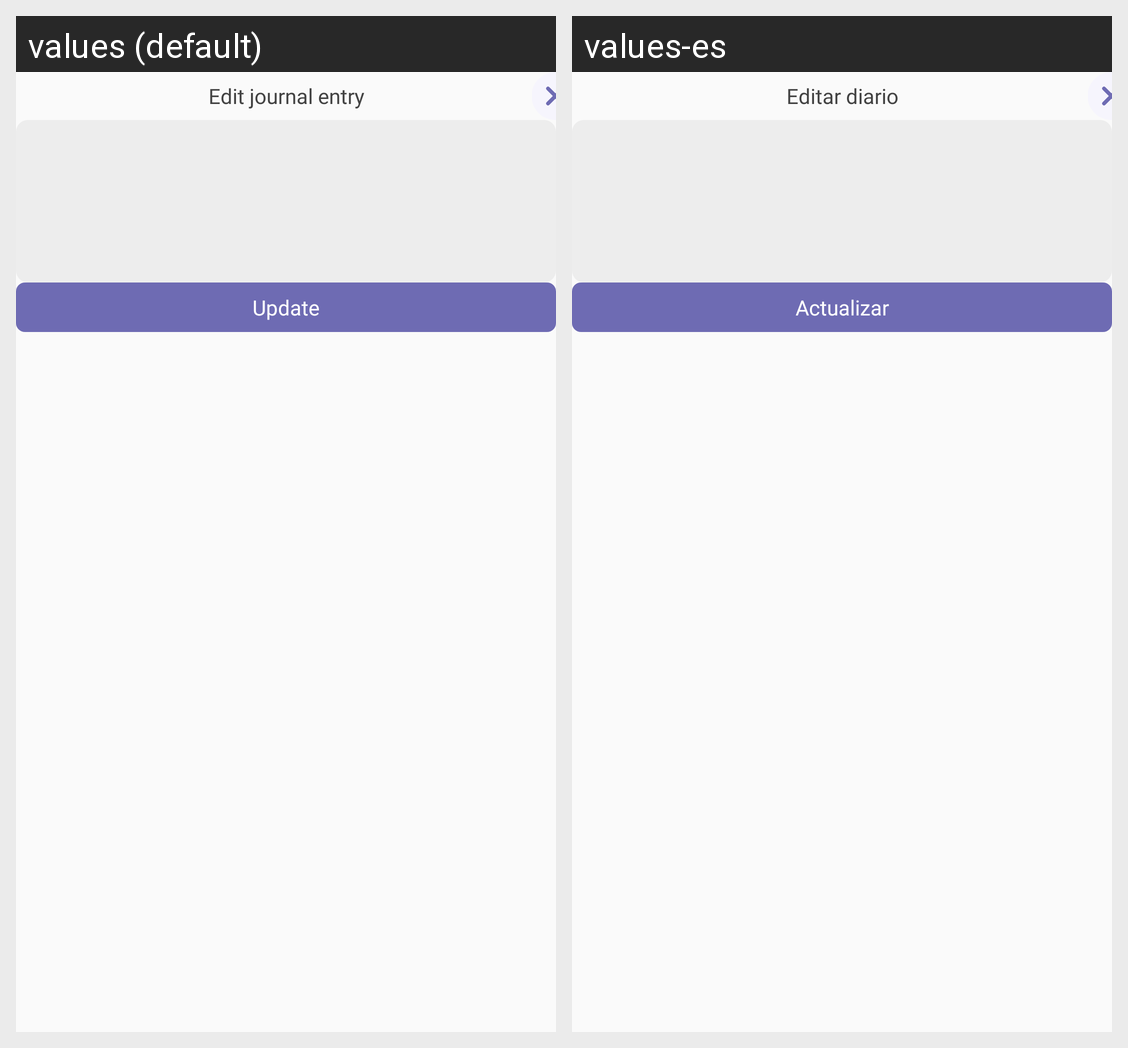

Strings drawn on this Android screen and how each of the app's shown locales translates them:
Android screen res/layout/journal_entry_edit_bottomsheet.xml rendered under 2 locales, left to right: values (default), values-es. Device: Nexus 5 (rendered at 1080×1920; each locale shown at half size, 540×960, under a caption strip naming it); theme Theme.Calmscient.
Strings drawn on this screen, with the default value and each locale's value (text and hints the layout hard-codes, and strings that could not be matched under every locale, appear in the picture but are not listed):

journal_entry_edit
  values: Edit journal entry
  values-es: Editar diario

update
  values: Update
  values-es: Actualizar
